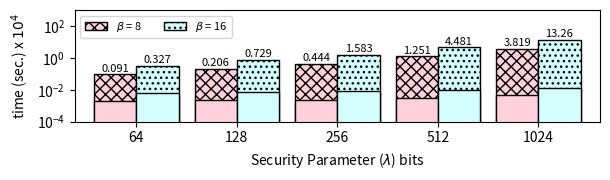

Python code for this plot: (Note: this script raises an exception after producing the figure.)
#!/usr/bin/python

import matplotlib.pyplot as plt
from matplotlib import colors
import numpy as np
import sys
import string


benchmark = "nqueens"

mydpi = 300
figname = benchmark+'.png'
pltsize = (6.2, 1.9) # default (8, 6)
nbits = [64, 128, 256, 512, 1024]

data = {
    'nqueens':    { 'beta8' : [910.39, 2059.405, 4439.46, 12514.24, 38192.405],  'beta16' : [3269.625, 7288.04, 15830.21, 44812.925, 132622.735] },
    'nqueensopn': { 'beta8' : [19.48, 21.87, 24.59, 31.48, 46.52],              'beta16' : [61.88, 69.37, 78.29, 96.81, 132.74] }
}

for key, value in data[benchmark].items():
    for i in range(len(value)):
        value[i] /= 10000
    data[benchmark][key] = value

for key, value in data[benchmark+"opn"].items():
    for i in range(len(value)):
        value[i] /= 10000
    data[benchmark+"opn"][key] = value

beta8 = data[benchmark]['beta8']
beta16 = data[benchmark]['beta16']
beta8opn = data[benchmark+"opn"]['beta8']
beta16opn = data[benchmark+"opn"]['beta16']

N = len(beta8)
index = np.arange(N)  # the x locations for the groups
width = 0.42       # the width of the bars

fig, ax = plt.subplots(figsize=pltsize)
ax.margins(0.04, 0.04) 
rects1 = ax.bar(index, beta8, width, color='xkcd:light pink', hatch='xxx', edgecolor='black', linewidth=1)
rects2 = ax.bar(index + width, beta16, width, color='xkcd:very light blue', hatch='...', edgecolor='black', linewidth=1)

rects1opn = ax.bar(index, beta8opn, width, color='xkcd:light pink', edgecolor='black', linewidth=1)
rects2opn = ax.bar(index + width, beta16opn, width, color='xkcd:very light blue', edgecolor='black', linewidth=1)

ax.set_yscale('log')
ax.set_ylim([0.0001, 1000])
ax.set_ylabel("time (sec.) x $10^4$")
ax.set_xlabel("Security Parameter ($\lambda$) bits")
ax.set_xticks(index + width / 2)
ax.set_xticklabels(nbits)
ax.legend((rects1[0], rects2[0]), ("$\\beta$ = 8", "$\\beta$ = 16"), fontsize=8, ncol=2, loc='upper left')


def autolabel(rects):
    for rect in rects:
        height = rect.get_height()
        if height > 10:
            ax.text(rect.get_x() + rect.get_width()/2., 1.1*height, '%2.2f' % (height), ha='center', va='bottom', fontsize=8)
        else:
            ax.text(rect.get_x() + rect.get_width()/2., 1.1*height, '%2.3f' % (height), ha='center', va='bottom', fontsize=8)

autolabel(rects1)
autolabel(rects2)

# plt.show()

plt.tight_layout()
plt.savefig("./charts/"+figname,dpi=mydpi, bbox_inches="tight", pad_inches=0.03)

